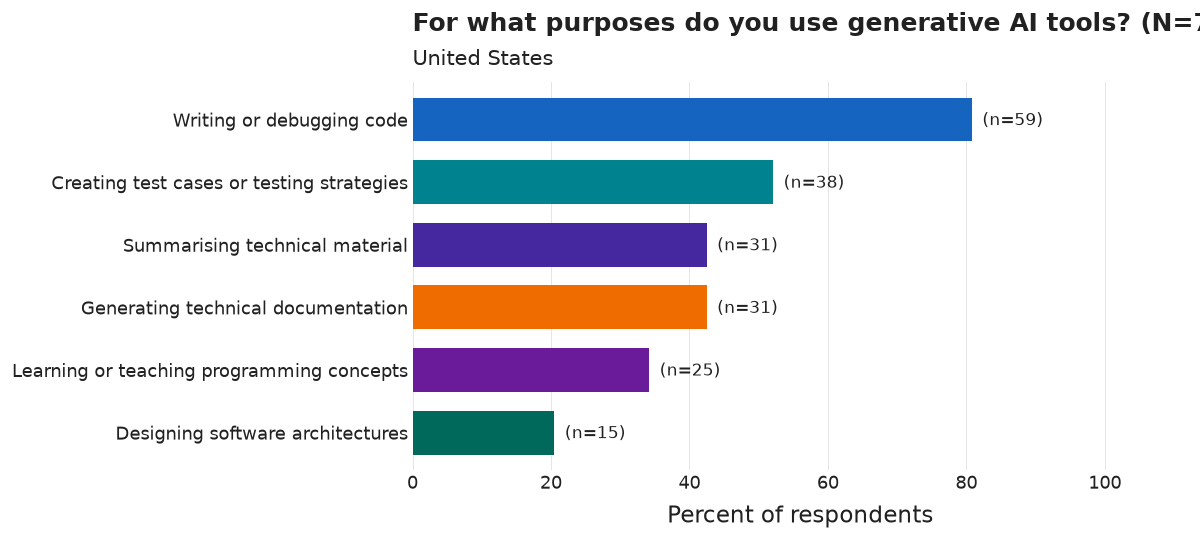

The data file committed next to this chart (first rows):
category, n, pct
Writing or debugging code, 59, 80.8
Creating test cases or testing strategie…, 38, 52.1
Generating technical documentation, 31, 42.5
Summarising technical material, 31, 42.5
Learning or teaching programming concept…, 25, 34.2
Designing software architectures, 15, 20.5
